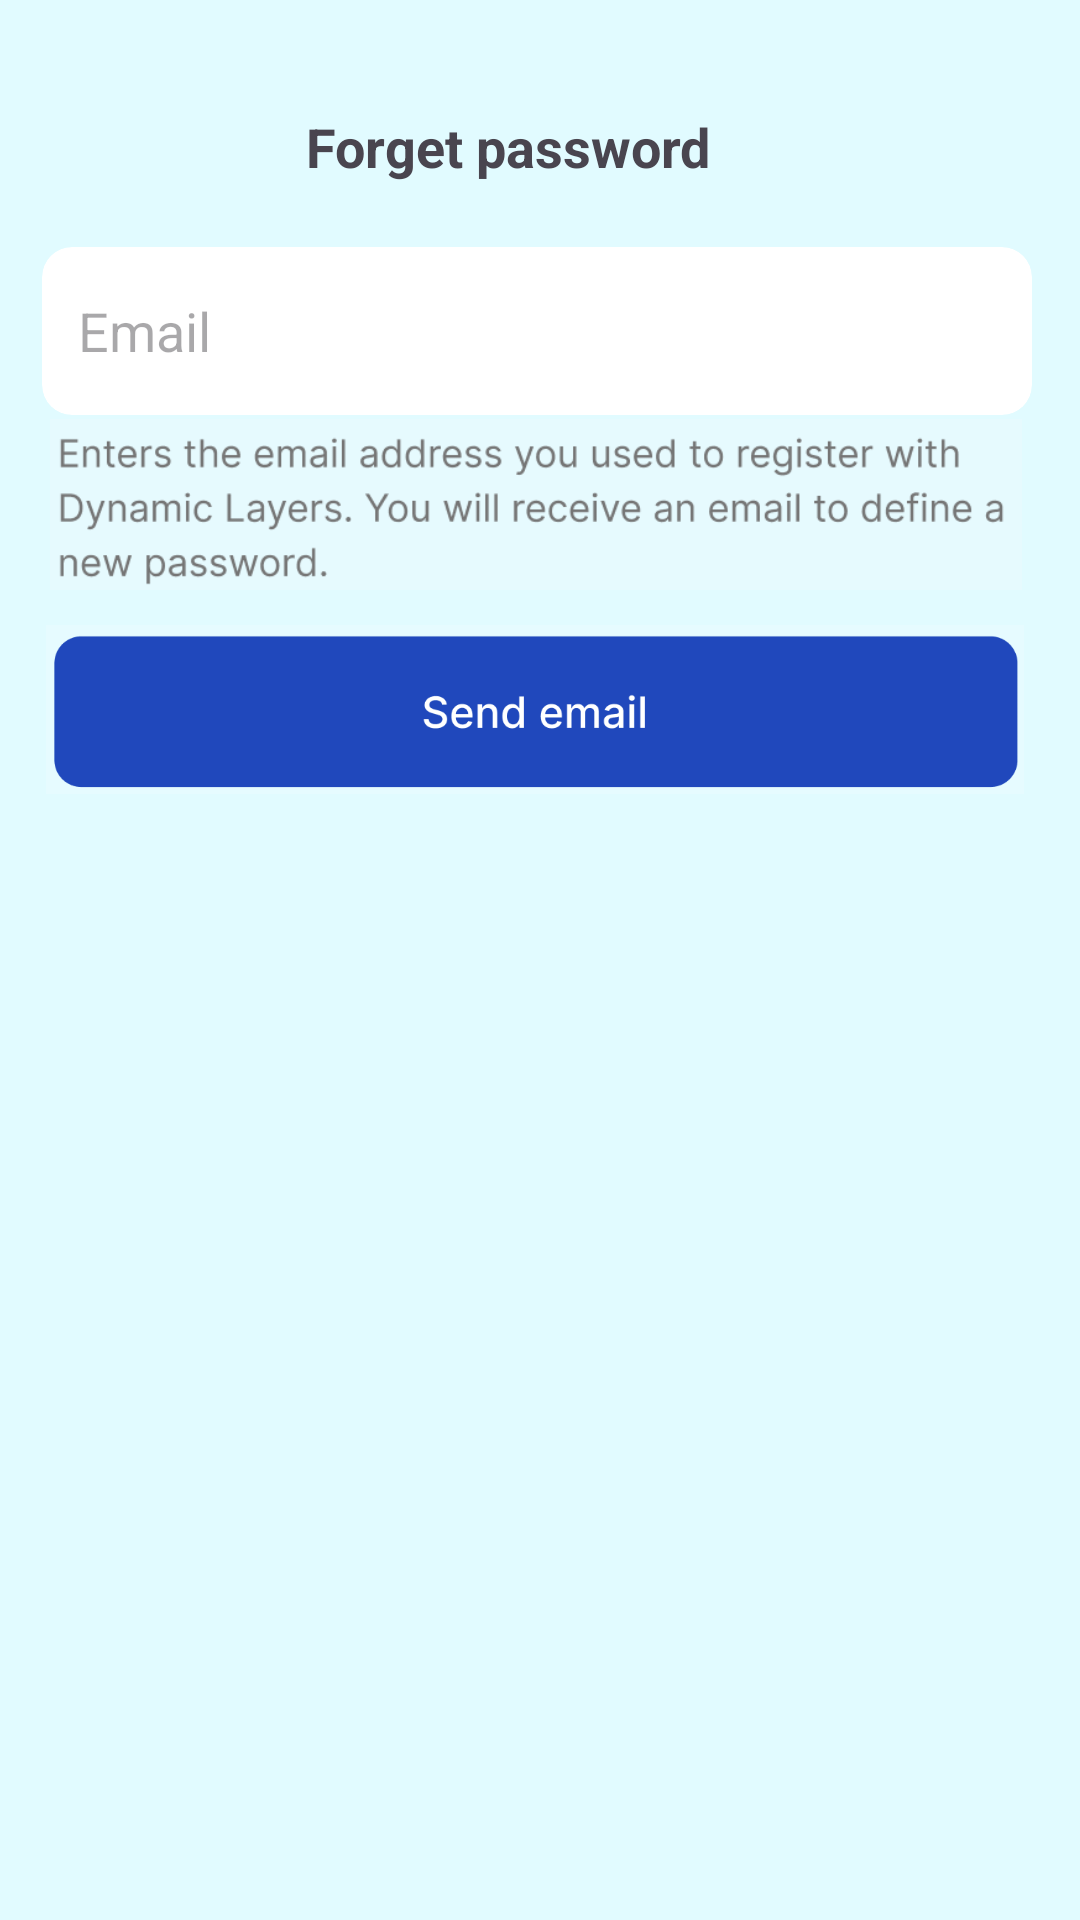

Produce the Android XML layout that renders to this screen, including the resource entries it uses.
<!-- AndroidManifest.xml: application theme Theme.Pitchify_Main -->
<!-- res/layout/login3.xml -->
<?xml version="1.0" encoding="utf-8"?>
<androidx.constraintlayout.widget.ConstraintLayout xmlns:android="http://schemas.android.com/apk/res/android"
    xmlns:app="http://schemas.android.com/apk/res-auto"
    xmlns:tools="http://schemas.android.com/tools"
    android:layout_width="match_parent"
    android:layout_height="match_parent"
    android:background="@color/light_blue"
    tools:ignore="ExtraText">

    
    <ImageView
        android:id="@+id/login3_arrow_back_button"
        android:layout_width="wrap_content"
        android:layout_height="wrap_content"
        android:src="@drawable/baseline_arrow_back_ios_24"
        app:layout_constraintBottom_toBottomOf="parent"
        app:layout_constraintEnd_toEndOf="parent"
        app:layout_constraintHorizontal_bias="0.041"
        app:layout_constraintStart_toStartOf="parent"
        app:layout_constraintTop_toTopOf="parent"
        app:layout_constraintVertical_bias="0.066"
        tools:layout_editor_absoluyteX="82dp" />

    
    <TextView
        android:id="@+id/login3_forget_password_text"
        android:layout_width="143dp"
        android:layout_height="30dp"
        android:text="Forget password"
        android:textSize="18sp"
        android:textStyle="bold"
        app:layout_constraintBottom_toBottomOf="parent"
        app:layout_constraintEnd_toEndOf="parent"
        app:layout_constraintHorizontal_bias="0.432"
        app:layout_constraintStart_toEndOf="@+id/login3_arrow_back_button"
        app:layout_constraintTop_toTopOf="parent"
        app:layout_constraintVertical_bias="0.06" />

    
    <androidx.cardview.widget.CardView
        android:id="@+id/login3_email_cardView"
        android:layout_width="330dp"
        android:layout_height="wrap_content"
        app:cardBackgroundColor="#FFFFFF"
        app:cardCornerRadius="10dp"
        app:cardElevation="0dp"
        app:layout_constraintBottom_toBottomOf="parent"
        app:layout_constraintEnd_toEndOf="parent"
        app:layout_constraintHorizontal_bias="0.469"
        app:layout_constraintStart_toStartOf="parent"
        app:layout_constraintTop_toTopOf="parent"
        app:layout_constraintVertical_bias="0.141">

        
        <EditText
            android:id="@+id/login3_enter_email"
            android:layout_width="320dp"
            android:layout_height="56dp"
            android:layout_marginLeft="12dp"
            android:background="@android:color/transparent"
            android:hint="Email"
            android:imeOptions="actionNext"
            android:inputType="textEmailAddress"
            app:layout_constraintBottom_toBottomOf="parent"
            app:layout_constraintEnd_toEndOf="parent"
            app:layout_constraintHorizontal_bias="0.615"
            app:layout_constraintStart_toStartOf="parent"
            app:layout_constraintTop_toTopOf="parent"
            app:layout_constraintVertical_bias="0.122" />
    </androidx.cardview.widget.CardView>

    
    <ImageView
        android:id="@+id/login3_email_guide"
        android:layout_width="324dp"
        android:layout_height="61dp"
        android:src="@drawable/login_email_guide"
        app:layout_constraintBottom_toBottomOf="parent"
        app:layout_constraintEnd_toEndOf="parent"
        app:layout_constraintHorizontal_bias="0.459"
        app:layout_constraintStart_toStartOf="parent"
        app:layout_constraintTop_toTopOf="parent"
        app:layout_constraintVertical_bias="0.238"
        tools:layout_editor_absoluyteX="82dp" />

    
    <ImageView
        android:id="@+id/login3_sent_email"
        android:layout_width="326dp"
        android:layout_height="57dp"
        android:src="@drawable/login_sent_email"
        app:layout_constraintBottom_toBottomOf="parent"
        app:layout_constraintEnd_toEndOf="parent"
        app:layout_constraintHorizontal_bias="0.447"
        app:layout_constraintStart_toStartOf="parent"
        app:layout_constraintTop_toTopOf="parent"
        app:layout_constraintVertical_bias="0.357"
        tools:layout_editor_absoluyteX="82dp" />

</androidx.constraintlayout.widget.ConstraintLayout>
<!-- resources referenced by this layout -->
<resources>
  <color name="light_blue">#E1FBFF</color>
  <!-- drawable login_email_guide: png bitmap (drawable, 27211 bytes) -->
  <!-- drawable login_sent_email: png bitmap (drawable, 17376 bytes) -->
  <style name="Theme.Pitchify_Main" parent="Base.Theme.Pitchify_Main" />
  <style name="Base.Theme.Pitchify_Main" parent="Theme.Material3.DayNight.NoActionBar">
          
          
      </style>
</resources>
